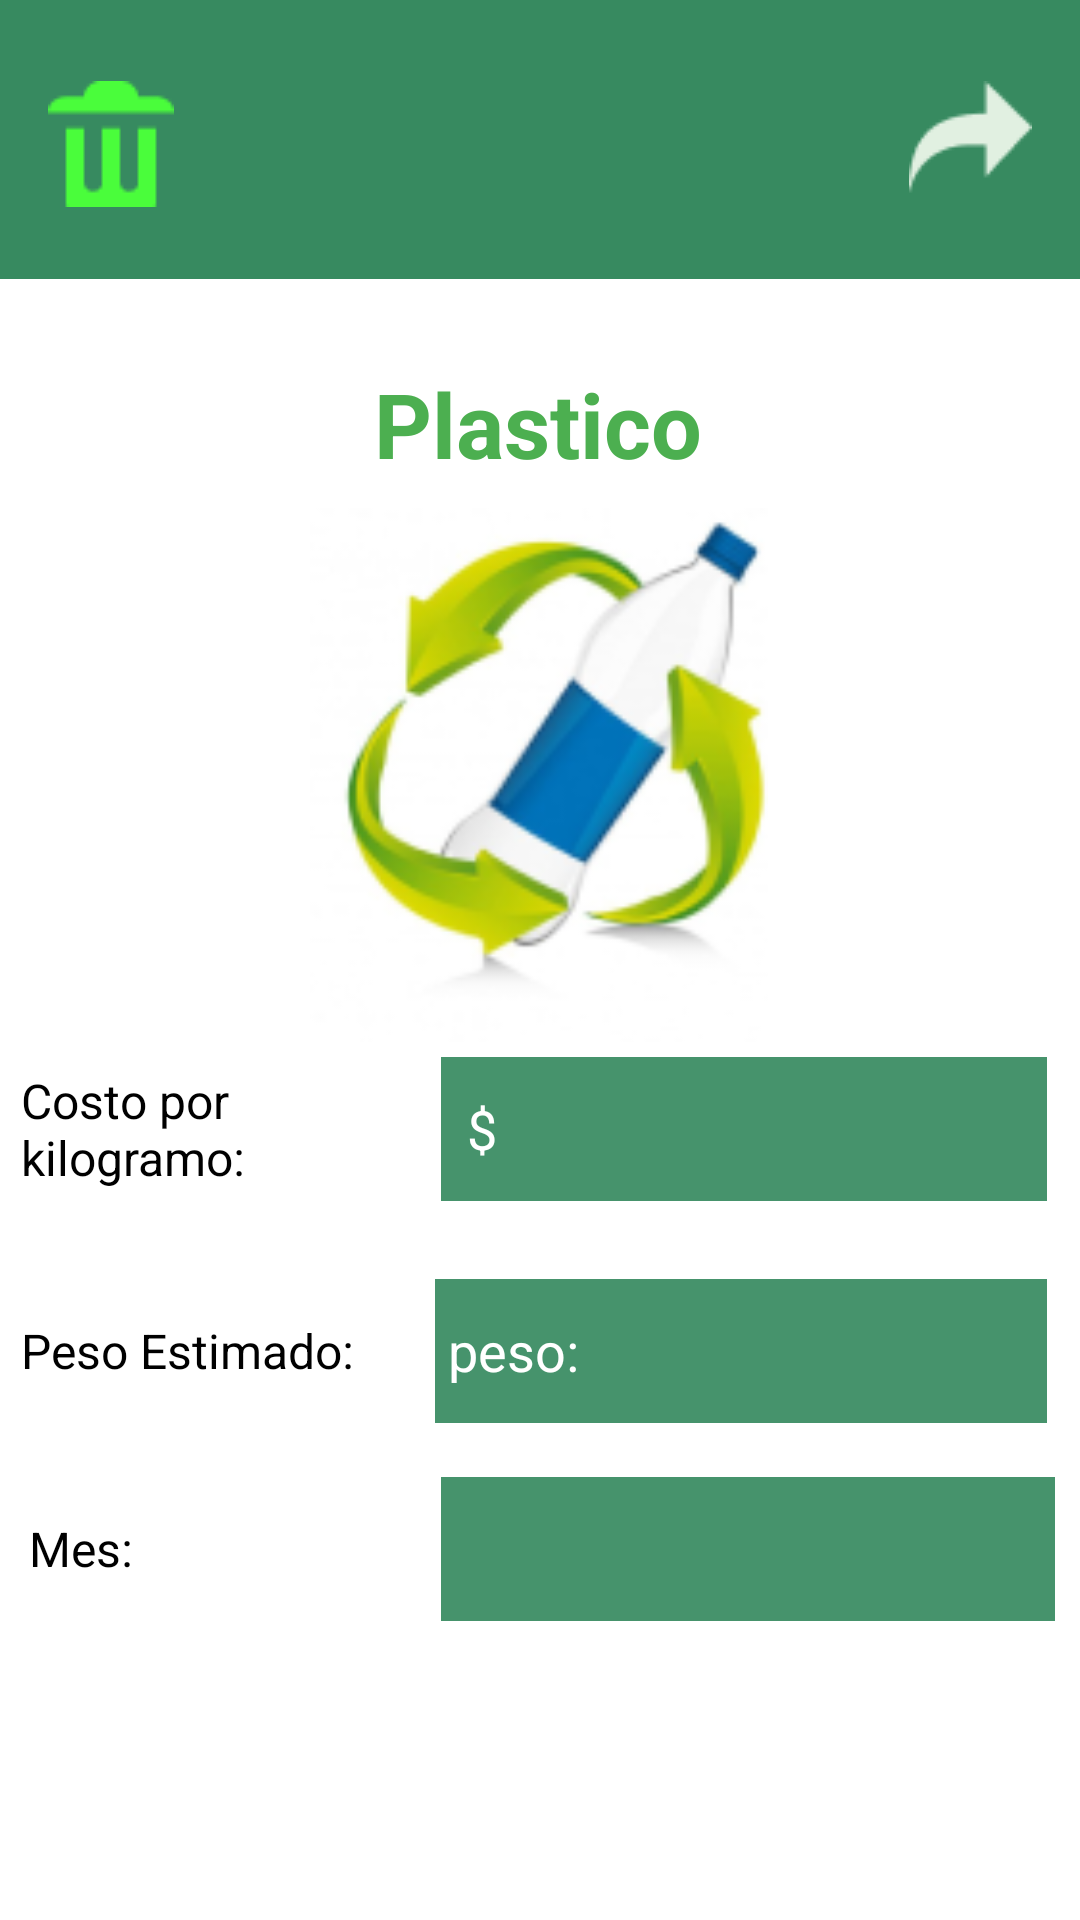

Android layout source for this screen:
<!-- AndroidManifest.xml: application theme Theme.EcoCapita -->
<!-- res/layout/activity_plastico.xml -->
<?xml version="1.0" encoding="utf-8"?>
<androidx.constraintlayout.widget.ConstraintLayout xmlns:android="http://schemas.android.com/apk/res/android"
    xmlns:app="http://schemas.android.com/apk/res-auto"
    xmlns:tools="http://schemas.android.com/tools"
    android:layout_width="match_parent"
    android:layout_height="match_parent"
    android:background="@color/white"
    tools:context=".PlasticActivity">

    <ImageView
        android:id="@+id/imageView"
        android:layout_width="214dp"
        android:layout_height="178dp"
        android:layout_marginTop="8dp"
        app:layout_constraintEnd_toEndOf="parent"
        app:layout_constraintHorizontal_bias="0.497"
        app:layout_constraintStart_toStartOf="parent"
        app:layout_constraintTop_toBottomOf="@+id/textView"
        app:srcCompat="@drawable/plastico" />

    <ImageView
        android:id="@+id/imageView2"
        android:layout_width="match_parent"
        android:layout_height="93dp"
        app:layout_constraintEnd_toEndOf="parent"
        app:layout_constraintStart_toStartOf="parent"
        app:layout_constraintTop_toTopOf="parent"
        app:srcCompat="@drawable/fondo_s" />

    <ImageView
        android:id="@+id/imagSalirMPlastico"
        android:layout_width="wrap_content"
        android:layout_height="wrap_content"
        android:layout_marginEnd="16dp"
        android:layout_marginBottom="24dp"
        app:layout_constraintBottom_toBottomOf="@+id/imageView2"
        app:layout_constraintEnd_toEndOf="@+id/imageView2"
        app:layout_constraintTop_toTopOf="parent"
        app:layout_constraintVertical_bias="0.87"
        app:srcCompat="@drawable/icon_retro" />

    <ImageView
        android:id="@+id/imageView4"
        android:layout_width="wrap_content"
        android:layout_height="wrap_content"
        android:layout_marginStart="16dp"
        app:layout_constraintBottom_toBottomOf="@+id/imageView2"
        app:layout_constraintStart_toStartOf="parent"
        app:layout_constraintTop_toTopOf="@+id/imageView2"
        app:layout_constraintVertical_bias="0.529"
        app:srcCompat="@drawable/icon_cane" />

    <TextView
        android:id="@+id/textView"
        android:layout_width="wrap_content"
        android:layout_height="wrap_content"
        android:layout_gravity="center"
        android:layout_marginTop="28dp"
        android:text="Plastico"
        android:textColor="#4CAF50"
        android:textSize="30dp"
        android:textStyle="bold"
        app:layout_constraintEnd_toEndOf="parent"
        app:layout_constraintHorizontal_bias="0.498"
        app:layout_constraintStart_toStartOf="parent"
        app:layout_constraintTop_toBottomOf="@+id/imageView2" />

    <LinearLayout
        android:id="@+id/linearLayout8"
        android:layout_width="342dp"
        android:layout_height="58dp"
        android:layout_marginEnd="6dp"
        android:orientation="horizontal"
        app:layout_constraintEnd_toEndOf="parent"
        app:layout_constraintHorizontal_bias="0.587"
        app:layout_constraintStart_toStartOf="parent"
        app:layout_constraintTop_toBottomOf="@+id/imageView">

        <TextView
            android:id="@+id/textView9"
            android:layout_width="wrap_content"
            android:layout_height="wrap_content"
            android:layout_gravity="center"
            android:layout_weight="1"
            android:text="Costo por kilogramo:"
            android:textColor="@color/black"
            android:textSize="16sp" />

        <EditText
            android:id="@+id/editTextCantidaplastico"
            android:layout_width="wrap_content"
            android:layout_height="48dp"
            android:layout_gravity="center"
            android:layout_weight="1"
            android:background="#EB378A60"
            android:ems="10"
            android:hint="  $"
            android:inputType="number"
            android:textColorHint="@color/white" />
    </LinearLayout>

    <LinearLayout
        android:id="@+id/linearLayout11"
        android:layout_width="342dp"
        android:layout_height="58dp"
        android:layout_marginTop="16dp"
        android:layout_marginEnd="6dp"
        android:orientation="horizontal"
        app:layout_constraintEnd_toEndOf="parent"
        app:layout_constraintHorizontal_bias="0.58"
        app:layout_constraintStart_toStartOf="parent"
        app:layout_constraintTop_toBottomOf="@+id/linearLayout8">

        <TextView
            android:id="@+id/textView10"
            android:layout_width="14dp"
            android:layout_height="wrap_content"
            android:layout_gravity="center"
            android:layout_weight="1"
            android:text="Peso Estimado:"
            android:textColor="@color/black"
            android:textSize="16sp" />

        <EditText
            android:id="@+id/editTexPesoplastico"
            android:layout_width="80dp"
            android:layout_height="48dp"
            android:layout_gravity="center"
            android:layout_weight="1"
            android:background="#EB378A60"
            android:ems="10"
            android:hint=" peso:"
            android:inputType="number"
            android:textColorHint="@color/white" />
    </LinearLayout>

    <Button
        android:id="@+id/btnRe3plartico"
        android:layout_width="wrap_content"
        android:layout_height="wrap_content"
        android:layout_marginTop="683dp"
        android:backgroundTint="#EB378A60"
        android:text="Registrar"
        app:cornerRadius="5dp"
        app:layout_constraintBottom_toBottomOf="parent"
        app:layout_constraintEnd_toEndOf="parent"
        app:layout_constraintHorizontal_bias="0.498"
        app:layout_constraintStart_toStartOf="parent"
        app:layout_constraintTop_toTopOf="@+id/imageView2" />

    <LinearLayout
        android:id="@+id/linearLayout9"
        android:layout_width="342dp"
        android:layout_height="58dp"
        android:layout_marginTop="8dp"
        android:orientation="horizontal"
        app:layout_constraintEnd_toEndOf="parent"
        app:layout_constraintHorizontal_bias="0.536"
        app:layout_constraintStart_toStartOf="parent"
        app:layout_constraintTop_toBottomOf="@+id/linearLayout11">

        <TextView
            android:id="@+id/textView12"
            android:layout_width="13dp"
            android:layout_height="wrap_content"
            android:layout_gravity="center"
            android:layout_weight="1"
            android:text="Mes: "
            android:textColor="@color/black"
            android:textSize="16sp" />

        <Spinner
            android:id="@+id/spinnerMonthPlastico"
            android:layout_width="80dp"
            android:layout_height="48dp"
            android:layout_gravity="center"
            android:layout_weight="1"
            android:background="#EB378A60"
            android:entries="@array/months"
            android:popupElevation="10dp"
            android:scrollbarSize="6dp"
            android:textColor="@color/white"
            tools:ignore="TouchTargetSizeCheck" />
    </LinearLayout>
</androidx.constraintlayout.widget.ConstraintLayout>
<!-- resources referenced by this layout -->
<resources>
  <!-- drawable fondo_s (drawable) -->
  <?xml version="1.0" encoding="utf-8"?>
  <shape xmlns:android="http://schemas.android.com/apk/res/android">
      <solid android:color="#378A60"></solid>
  </shape>
  <!-- drawable icon_cane: png bitmap (drawable, 493 bytes) -->
  <!-- drawable icon_retro: png bitmap (drawable, 677 bytes) -->
  <!-- drawable plastico: png bitmap (drawable, 19894 bytes) -->
  <style name="Theme.EcoCapita" parent="Base.Theme.EcoCapita" />
  <style name="Base.Theme.EcoCapita" parent="Theme.Material3.DayNight.NoActionBar">
          
          
      </style>
  <!-- not gathered from this repository: default colours our renderer supplied (Android Studio template values) -->
  <color name="black">#FF000000</color>
  <color name="white">#FFFFFFFF</color>
</resources>
